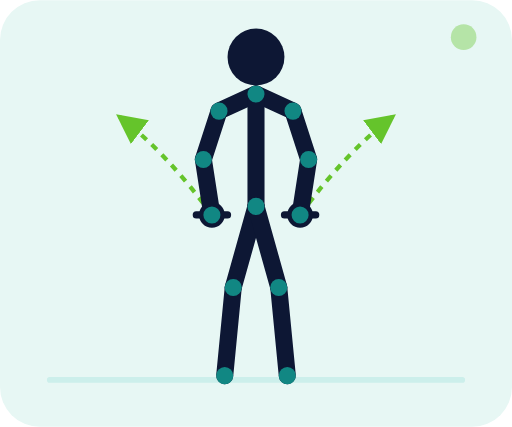
t = 0.00 s
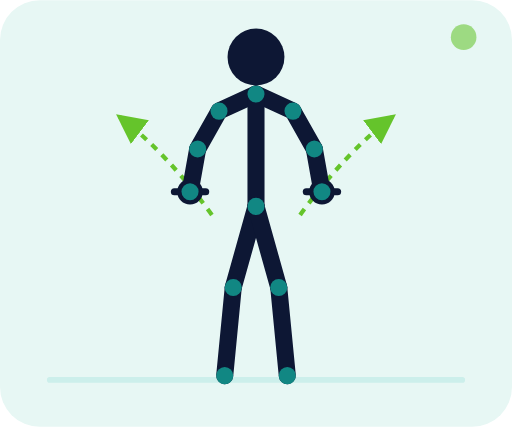
t = 0.35 s
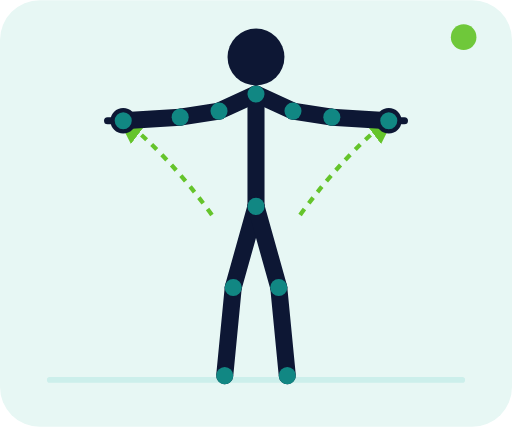
t = 1.05 s
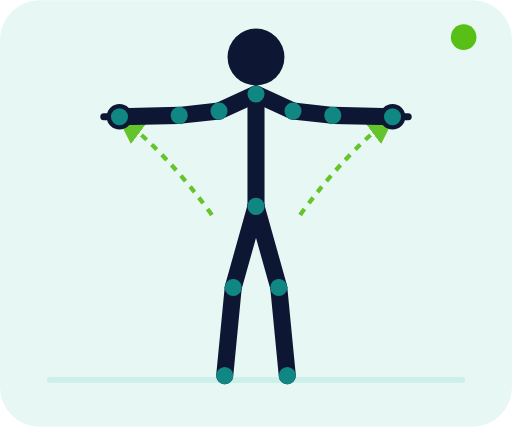
t = 1.40 s
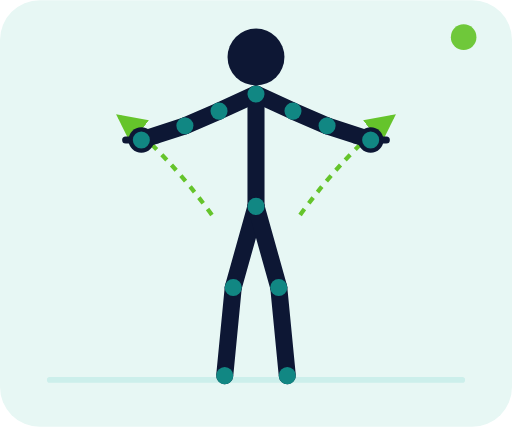
t = 1.75 s
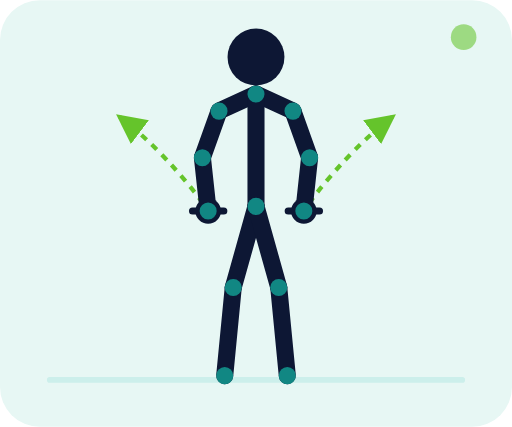
t = 2.45 s

The animated SVG that drew these frames (rendered in a browser with its animation timeline set to each time). Animation: 83 SMIL elements (animate=83); one cycle of 2.80 s, repeats indefinitely.

<svg xmlns="http://www.w3.org/2000/svg" viewBox="0 0 360 300" role="img" aria-labelledby="title desc"><title id="title">Élévations latérales</title><desc id="desc">Deux haltères partent près des cuisses et montent en arc sur les côtés jusqu'à hauteur d'épaules.</desc><defs><marker id="arrow" markerWidth="7" markerHeight="7" refX="6" refY="3.5" orient="auto"><path d="M0 0L7 3.5L0 7z" fill="#58bf16"/></marker></defs><rect width="360" height="300" rx="28" fill="#e7f7f4"/><path d="M35 267h290" stroke="#ccefeb" stroke-width="4" stroke-linecap="round"/><path d="M149 151 Q116.5 106.5 84 82" fill="none" stroke="#58bf16" stroke-width="3" stroke-dasharray="5 5" marker-end="url(#arrow)" opacity=".9"/><path d="M211 151 Q243.5 106.5 276 82" fill="none" stroke="#58bf16" stroke-width="3" stroke-dasharray="5 5" marker-end="url(#arrow)" opacity=".9"/><circle cx="149" cy="151" r="9" fill="#0d1734"><animate attributeName="cx" values="149;84;149" dur="2.8s" repeatCount="indefinite" keyTimes="0;.5;1" calcMode="spline" keySplines=".4 0 .2 1;.4 0 .2 1"/><animate attributeName="cy" values="151;82;151" dur="2.8s" repeatCount="indefinite" keyTimes="0;.5;1" calcMode="spline" keySplines=".4 0 .2 1;.4 0 .2 1"/></circle><line x1="138" y1="151" x2="160" y2="151" stroke="#0d1734" stroke-width="5" stroke-linecap="round"><animate attributeName="x1" values="138;73;138" dur="2.8s" repeatCount="indefinite" keyTimes="0;.5;1" calcMode="spline" keySplines=".4 0 .2 1;.4 0 .2 1"/><animate attributeName="y1" values="151;82;151" dur="2.8s" repeatCount="indefinite" keyTimes="0;.5;1" calcMode="spline" keySplines=".4 0 .2 1;.4 0 .2 1"/><animate attributeName="x2" values="160;95;160" dur="2.8s" repeatCount="indefinite" keyTimes="0;.5;1" calcMode="spline" keySplines=".4 0 .2 1;.4 0 .2 1"/><animate attributeName="y2" values="151;82;151" dur="2.8s" repeatCount="indefinite" keyTimes="0;.5;1" calcMode="spline" keySplines=".4 0 .2 1;.4 0 .2 1"/></line><circle cx="211" cy="151" r="9" fill="#0d1734"><animate attributeName="cx" values="211;276;211" dur="2.8s" repeatCount="indefinite" keyTimes="0;.5;1" calcMode="spline" keySplines=".4 0 .2 1;.4 0 .2 1"/><animate attributeName="cy" values="151;82;151" dur="2.8s" repeatCount="indefinite" keyTimes="0;.5;1" calcMode="spline" keySplines=".4 0 .2 1;.4 0 .2 1"/></circle><line x1="200" y1="151" x2="222" y2="151" stroke="#0d1734" stroke-width="5" stroke-linecap="round"><animate attributeName="x1" values="200;265;200" dur="2.8s" repeatCount="indefinite" keyTimes="0;.5;1" calcMode="spline" keySplines=".4 0 .2 1;.4 0 .2 1"/><animate attributeName="y1" values="151;82;151" dur="2.8s" repeatCount="indefinite" keyTimes="0;.5;1" calcMode="spline" keySplines=".4 0 .2 1;.4 0 .2 1"/><animate attributeName="x2" values="222;287;222" dur="2.8s" repeatCount="indefinite" keyTimes="0;.5;1" calcMode="spline" keySplines=".4 0 .2 1;.4 0 .2 1"/><animate attributeName="y2" values="151;82;151" dur="2.8s" repeatCount="indefinite" keyTimes="0;.5;1" calcMode="spline" keySplines=".4 0 .2 1;.4 0 .2 1"/></line><g><line x1="180" y1="66" x2="154" y2="78" stroke="#0d1734" stroke-width="12" stroke-linecap="round"><animate attributeName="x1" values="180;180;180" dur="2.8s" repeatCount="indefinite" keyTimes="0;.5;1" calcMode="spline" keySplines=".4 0 .2 1;.4 0 .2 1"/><animate attributeName="y1" values="66;66;66" dur="2.8s" repeatCount="indefinite" keyTimes="0;.5;1" calcMode="spline" keySplines=".4 0 .2 1;.4 0 .2 1"/><animate attributeName="x2" values="154;154;154" dur="2.8s" repeatCount="indefinite" keyTimes="0;.5;1" calcMode="spline" keySplines=".4 0 .2 1;.4 0 .2 1"/><animate attributeName="y2" values="78;78;78" dur="2.8s" repeatCount="indefinite" keyTimes="0;.5;1" calcMode="spline" keySplines=".4 0 .2 1;.4 0 .2 1"/></line><line x1="180" y1="66" x2="206" y2="78" stroke="#0d1734" stroke-width="12" stroke-linecap="round"><animate attributeName="x1" values="180;180;180" dur="2.8s" repeatCount="indefinite" keyTimes="0;.5;1" calcMode="spline" keySplines=".4 0 .2 1;.4 0 .2 1"/><animate attributeName="y1" values="66;66;66" dur="2.8s" repeatCount="indefinite" keyTimes="0;.5;1" calcMode="spline" keySplines=".4 0 .2 1;.4 0 .2 1"/><animate attributeName="x2" values="206;206;206" dur="2.8s" repeatCount="indefinite" keyTimes="0;.5;1" calcMode="spline" keySplines=".4 0 .2 1;.4 0 .2 1"/><animate attributeName="y2" values="78;78;78" dur="2.8s" repeatCount="indefinite" keyTimes="0;.5;1" calcMode="spline" keySplines=".4 0 .2 1;.4 0 .2 1"/></line><line x1="180" y1="66" x2="180" y2="145" stroke="#0d1734" stroke-width="12" stroke-linecap="round"><animate attributeName="x1" values="180;180;180" dur="2.8s" repeatCount="indefinite" keyTimes="0;.5;1" calcMode="spline" keySplines=".4 0 .2 1;.4 0 .2 1"/><animate attributeName="y1" values="66;66;66" dur="2.8s" repeatCount="indefinite" keyTimes="0;.5;1" calcMode="spline" keySplines=".4 0 .2 1;.4 0 .2 1"/><animate attributeName="x2" values="180;180;180" dur="2.8s" repeatCount="indefinite" keyTimes="0;.5;1" calcMode="spline" keySplines=".4 0 .2 1;.4 0 .2 1"/><animate attributeName="y2" values="145;145;145" dur="2.8s" repeatCount="indefinite" keyTimes="0;.5;1" calcMode="spline" keySplines=".4 0 .2 1;.4 0 .2 1"/></line><line x1="154" y1="78" x2="143" y2="112" stroke="#0d1734" stroke-width="12" stroke-linecap="round"><animate attributeName="x1" values="154;154;154" dur="2.8s" repeatCount="indefinite" keyTimes="0;.5;1" calcMode="spline" keySplines=".4 0 .2 1;.4 0 .2 1"/><animate attributeName="y1" values="78;78;78" dur="2.8s" repeatCount="indefinite" keyTimes="0;.5;1" calcMode="spline" keySplines=".4 0 .2 1;.4 0 .2 1"/><animate attributeName="x2" values="143;126;143" dur="2.8s" repeatCount="indefinite" keyTimes="0;.5;1" calcMode="spline" keySplines=".4 0 .2 1;.4 0 .2 1"/><animate attributeName="y2" values="112;81;112" dur="2.8s" repeatCount="indefinite" keyTimes="0;.5;1" calcMode="spline" keySplines=".4 0 .2 1;.4 0 .2 1"/></line><line x1="143" y1="112" x2="149" y2="151" stroke="#0d1734" stroke-width="12" stroke-linecap="round"><animate attributeName="x1" values="143;126;143" dur="2.8s" repeatCount="indefinite" keyTimes="0;.5;1" calcMode="spline" keySplines=".4 0 .2 1;.4 0 .2 1"/><animate attributeName="y1" values="112;81;112" dur="2.8s" repeatCount="indefinite" keyTimes="0;.5;1" calcMode="spline" keySplines=".4 0 .2 1;.4 0 .2 1"/><animate attributeName="x2" values="149;84;149" dur="2.8s" repeatCount="indefinite" keyTimes="0;.5;1" calcMode="spline" keySplines=".4 0 .2 1;.4 0 .2 1"/><animate attributeName="y2" values="151;82;151" dur="2.8s" repeatCount="indefinite" keyTimes="0;.5;1" calcMode="spline" keySplines=".4 0 .2 1;.4 0 .2 1"/></line><line x1="206" y1="78" x2="217" y2="112" stroke="#0d1734" stroke-width="12" stroke-linecap="round"><animate attributeName="x1" values="206;206;206" dur="2.8s" repeatCount="indefinite" keyTimes="0;.5;1" calcMode="spline" keySplines=".4 0 .2 1;.4 0 .2 1"/><animate attributeName="y1" values="78;78;78" dur="2.8s" repeatCount="indefinite" keyTimes="0;.5;1" calcMode="spline" keySplines=".4 0 .2 1;.4 0 .2 1"/><animate attributeName="x2" values="217;234;217" dur="2.8s" repeatCount="indefinite" keyTimes="0;.5;1" calcMode="spline" keySplines=".4 0 .2 1;.4 0 .2 1"/><animate attributeName="y2" values="112;81;112" dur="2.8s" repeatCount="indefinite" keyTimes="0;.5;1" calcMode="spline" keySplines=".4 0 .2 1;.4 0 .2 1"/></line><line x1="217" y1="112" x2="211" y2="151" stroke="#0d1734" stroke-width="12" stroke-linecap="round"><animate attributeName="x1" values="217;234;217" dur="2.8s" repeatCount="indefinite" keyTimes="0;.5;1" calcMode="spline" keySplines=".4 0 .2 1;.4 0 .2 1"/><animate attributeName="y1" values="112;81;112" dur="2.8s" repeatCount="indefinite" keyTimes="0;.5;1" calcMode="spline" keySplines=".4 0 .2 1;.4 0 .2 1"/><animate attributeName="x2" values="211;276;211" dur="2.8s" repeatCount="indefinite" keyTimes="0;.5;1" calcMode="spline" keySplines=".4 0 .2 1;.4 0 .2 1"/><animate attributeName="y2" values="151;82;151" dur="2.8s" repeatCount="indefinite" keyTimes="0;.5;1" calcMode="spline" keySplines=".4 0 .2 1;.4 0 .2 1"/></line><line x1="180" y1="145" x2="164" y2="202" stroke="#0d1734" stroke-width="12" stroke-linecap="round"><animate attributeName="x1" values="180;180;180" dur="2.8s" repeatCount="indefinite" keyTimes="0;.5;1" calcMode="spline" keySplines=".4 0 .2 1;.4 0 .2 1"/><animate attributeName="y1" values="145;145;145" dur="2.8s" repeatCount="indefinite" keyTimes="0;.5;1" calcMode="spline" keySplines=".4 0 .2 1;.4 0 .2 1"/><animate attributeName="x2" values="164;164;164" dur="2.8s" repeatCount="indefinite" keyTimes="0;.5;1" calcMode="spline" keySplines=".4 0 .2 1;.4 0 .2 1"/><animate attributeName="y2" values="202;202;202" dur="2.8s" repeatCount="indefinite" keyTimes="0;.5;1" calcMode="spline" keySplines=".4 0 .2 1;.4 0 .2 1"/></line><line x1="164" y1="202" x2="158" y2="264" stroke="#0d1734" stroke-width="12" stroke-linecap="round"><animate attributeName="x1" values="164;164;164" dur="2.8s" repeatCount="indefinite" keyTimes="0;.5;1" calcMode="spline" keySplines=".4 0 .2 1;.4 0 .2 1"/><animate attributeName="y1" values="202;202;202" dur="2.8s" repeatCount="indefinite" keyTimes="0;.5;1" calcMode="spline" keySplines=".4 0 .2 1;.4 0 .2 1"/><animate attributeName="x2" values="158;158;158" dur="2.8s" repeatCount="indefinite" keyTimes="0;.5;1" calcMode="spline" keySplines=".4 0 .2 1;.4 0 .2 1"/><animate attributeName="y2" values="264;264;264" dur="2.8s" repeatCount="indefinite" keyTimes="0;.5;1" calcMode="spline" keySplines=".4 0 .2 1;.4 0 .2 1"/></line><line x1="180" y1="145" x2="196" y2="202" stroke="#0d1734" stroke-width="12" stroke-linecap="round"><animate attributeName="x1" values="180;180;180" dur="2.8s" repeatCount="indefinite" keyTimes="0;.5;1" calcMode="spline" keySplines=".4 0 .2 1;.4 0 .2 1"/><animate attributeName="y1" values="145;145;145" dur="2.8s" repeatCount="indefinite" keyTimes="0;.5;1" calcMode="spline" keySplines=".4 0 .2 1;.4 0 .2 1"/><animate attributeName="x2" values="196;196;196" dur="2.8s" repeatCount="indefinite" keyTimes="0;.5;1" calcMode="spline" keySplines=".4 0 .2 1;.4 0 .2 1"/><animate attributeName="y2" values="202;202;202" dur="2.8s" repeatCount="indefinite" keyTimes="0;.5;1" calcMode="spline" keySplines=".4 0 .2 1;.4 0 .2 1"/></line><line x1="196" y1="202" x2="202" y2="264" stroke="#0d1734" stroke-width="12" stroke-linecap="round"><animate attributeName="x1" values="196;196;196" dur="2.8s" repeatCount="indefinite" keyTimes="0;.5;1" calcMode="spline" keySplines=".4 0 .2 1;.4 0 .2 1"/><animate attributeName="y1" values="202;202;202" dur="2.8s" repeatCount="indefinite" keyTimes="0;.5;1" calcMode="spline" keySplines=".4 0 .2 1;.4 0 .2 1"/><animate attributeName="x2" values="202;202;202" dur="2.8s" repeatCount="indefinite" keyTimes="0;.5;1" calcMode="spline" keySplines=".4 0 .2 1;.4 0 .2 1"/><animate attributeName="y2" values="264;264;264" dur="2.8s" repeatCount="indefinite" keyTimes="0;.5;1" calcMode="spline" keySplines=".4 0 .2 1;.4 0 .2 1"/></line><circle cx="180" cy="66" r="6" fill="#118783"><animate attributeName="cx" values="180;180;180" dur="2.8s" repeatCount="indefinite" keyTimes="0;.5;1" calcMode="spline" keySplines=".4 0 .2 1;.4 0 .2 1"/><animate attributeName="cy" values="66;66;66" dur="2.8s" repeatCount="indefinite" keyTimes="0;.5;1" calcMode="spline" keySplines=".4 0 .2 1;.4 0 .2 1"/></circle><circle cx="180" cy="145" r="6" fill="#118783"><animate attributeName="cx" values="180;180;180" dur="2.8s" repeatCount="indefinite" keyTimes="0;.5;1" calcMode="spline" keySplines=".4 0 .2 1;.4 0 .2 1"/><animate attributeName="cy" values="145;145;145" dur="2.8s" repeatCount="indefinite" keyTimes="0;.5;1" calcMode="spline" keySplines=".4 0 .2 1;.4 0 .2 1"/></circle><circle cx="154" cy="78" r="6" fill="#118783"><animate attributeName="cx" values="154;154;154" dur="2.8s" repeatCount="indefinite" keyTimes="0;.5;1" calcMode="spline" keySplines=".4 0 .2 1;.4 0 .2 1"/><animate attributeName="cy" values="78;78;78" dur="2.8s" repeatCount="indefinite" keyTimes="0;.5;1" calcMode="spline" keySplines=".4 0 .2 1;.4 0 .2 1"/></circle><circle cx="206" cy="78" r="6" fill="#118783"><animate attributeName="cx" values="206;206;206" dur="2.8s" repeatCount="indefinite" keyTimes="0;.5;1" calcMode="spline" keySplines=".4 0 .2 1;.4 0 .2 1"/><animate attributeName="cy" values="78;78;78" dur="2.8s" repeatCount="indefinite" keyTimes="0;.5;1" calcMode="spline" keySplines=".4 0 .2 1;.4 0 .2 1"/></circle><circle cx="143" cy="112" r="6" fill="#118783"><animate attributeName="cx" values="143;126;143" dur="2.8s" repeatCount="indefinite" keyTimes="0;.5;1" calcMode="spline" keySplines=".4 0 .2 1;.4 0 .2 1"/><animate attributeName="cy" values="112;81;112" dur="2.8s" repeatCount="indefinite" keyTimes="0;.5;1" calcMode="spline" keySplines=".4 0 .2 1;.4 0 .2 1"/></circle><circle cx="217" cy="112" r="6" fill="#118783"><animate attributeName="cx" values="217;234;217" dur="2.8s" repeatCount="indefinite" keyTimes="0;.5;1" calcMode="spline" keySplines=".4 0 .2 1;.4 0 .2 1"/><animate attributeName="cy" values="112;81;112" dur="2.8s" repeatCount="indefinite" keyTimes="0;.5;1" calcMode="spline" keySplines=".4 0 .2 1;.4 0 .2 1"/></circle><circle cx="149" cy="151" r="6" fill="#118783"><animate attributeName="cx" values="149;84;149" dur="2.8s" repeatCount="indefinite" keyTimes="0;.5;1" calcMode="spline" keySplines=".4 0 .2 1;.4 0 .2 1"/><animate attributeName="cy" values="151;82;151" dur="2.8s" repeatCount="indefinite" keyTimes="0;.5;1" calcMode="spline" keySplines=".4 0 .2 1;.4 0 .2 1"/></circle><circle cx="211" cy="151" r="6" fill="#118783"><animate attributeName="cx" values="211;276;211" dur="2.8s" repeatCount="indefinite" keyTimes="0;.5;1" calcMode="spline" keySplines=".4 0 .2 1;.4 0 .2 1"/><animate attributeName="cy" values="151;82;151" dur="2.8s" repeatCount="indefinite" keyTimes="0;.5;1" calcMode="spline" keySplines=".4 0 .2 1;.4 0 .2 1"/></circle><circle cx="164" cy="202" r="6" fill="#118783"><animate attributeName="cx" values="164;164;164" dur="2.8s" repeatCount="indefinite" keyTimes="0;.5;1" calcMode="spline" keySplines=".4 0 .2 1;.4 0 .2 1"/><animate attributeName="cy" values="202;202;202" dur="2.8s" repeatCount="indefinite" keyTimes="0;.5;1" calcMode="spline" keySplines=".4 0 .2 1;.4 0 .2 1"/></circle><circle cx="196" cy="202" r="6" fill="#118783"><animate attributeName="cx" values="196;196;196" dur="2.8s" repeatCount="indefinite" keyTimes="0;.5;1" calcMode="spline" keySplines=".4 0 .2 1;.4 0 .2 1"/><animate attributeName="cy" values="202;202;202" dur="2.8s" repeatCount="indefinite" keyTimes="0;.5;1" calcMode="spline" keySplines=".4 0 .2 1;.4 0 .2 1"/></circle><circle cx="158" cy="264" r="6" fill="#118783"><animate attributeName="cx" values="158;158;158" dur="2.8s" repeatCount="indefinite" keyTimes="0;.5;1" calcMode="spline" keySplines=".4 0 .2 1;.4 0 .2 1"/><animate attributeName="cy" values="264;264;264" dur="2.8s" repeatCount="indefinite" keyTimes="0;.5;1" calcMode="spline" keySplines=".4 0 .2 1;.4 0 .2 1"/></circle><circle cx="202" cy="264" r="6" fill="#118783"><animate attributeName="cx" values="202;202;202" dur="2.8s" repeatCount="indefinite" keyTimes="0;.5;1" calcMode="spline" keySplines=".4 0 .2 1;.4 0 .2 1"/><animate attributeName="cy" values="264;264;264" dur="2.8s" repeatCount="indefinite" keyTimes="0;.5;1" calcMode="spline" keySplines=".4 0 .2 1;.4 0 .2 1"/></circle><circle cx="180" cy="40" r="20" fill="#0d1734"><animate attributeName="cx" values="180;180;180" dur="2.8s" repeatCount="indefinite" keyTimes="0;.5;1" calcMode="spline" keySplines=".4 0 .2 1;.4 0 .2 1"/><animate attributeName="cy" values="40;40;40" dur="2.8s" repeatCount="indefinite" keyTimes="0;.5;1" calcMode="spline" keySplines=".4 0 .2 1;.4 0 .2 1"/></circle></g><circle cx="326" cy="26" r="9" fill="#58bf16"><animate attributeName="opacity" values=".35;1;.35" dur="2.8s" repeatCount="indefinite"/></circle></svg>
